Image classification data set "peach_data_new" (whyitsy/Peach-Classify on GitHub). Class labels (2): half-ripe, ripe.

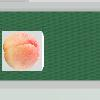
Label: half-ripe

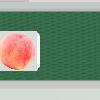
Label: ripe

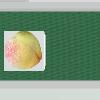
Label: half-ripe

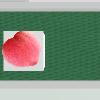
Label: ripe

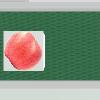
Label: ripe

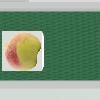
Label: half-ripe
